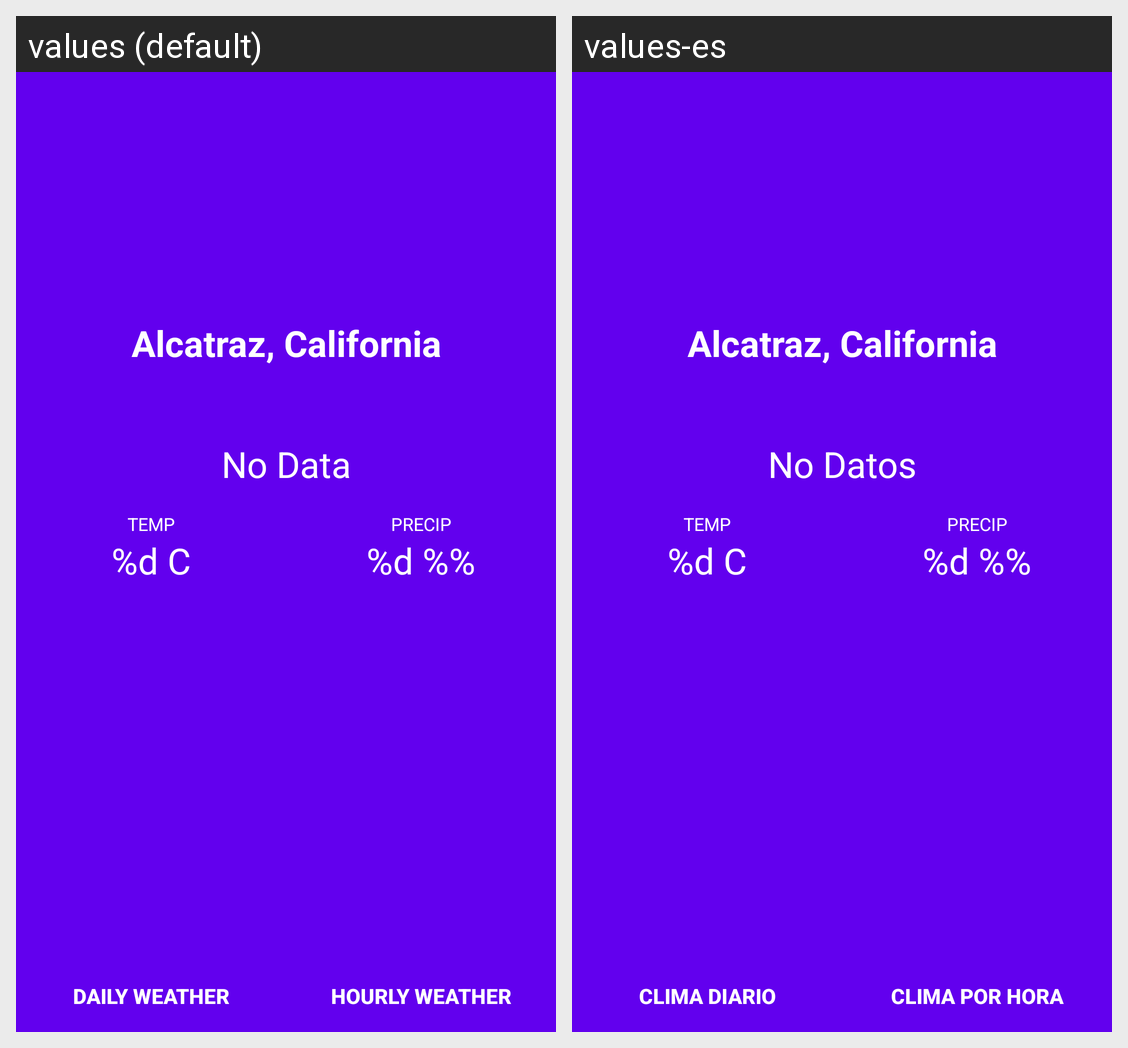

For this localized Android screen grid, give each drawn string resource with its value in every locale shown.
Android screen res/layout/activity_main.xml rendered under 2 locales, left to right: values (default), values-es. Device: Nexus 5 (rendered at 1080×1920; each locale shown at half size, 540×960, under a caption strip naming it); theme AppTheme.
Strings drawn on this screen, with the default value and each locale's value (text and hints the layout hard-codes, and strings that could not be matched under every locale, appear in the picture but are not listed):

alcatraz_california
  values: Alcatraz, California
  values-es: Alcatraz, California

no_data
  values: No Data
  values-es: No Datos

tem_placeholder
  values: %d C
  values-es: %d C

precip_placeholder
  values: %d %%
  values-es: %d %%

precip
  values: PRECIP
  values-es: PRECIP

temp
  values: TEMP
  values-es: TEMP

daily_weather
  values: DAILY WEATHER
  values-es: Clima Diario

hourly_weather
  values: HOURLY WEATHER
  values-es: Clima por Hora
